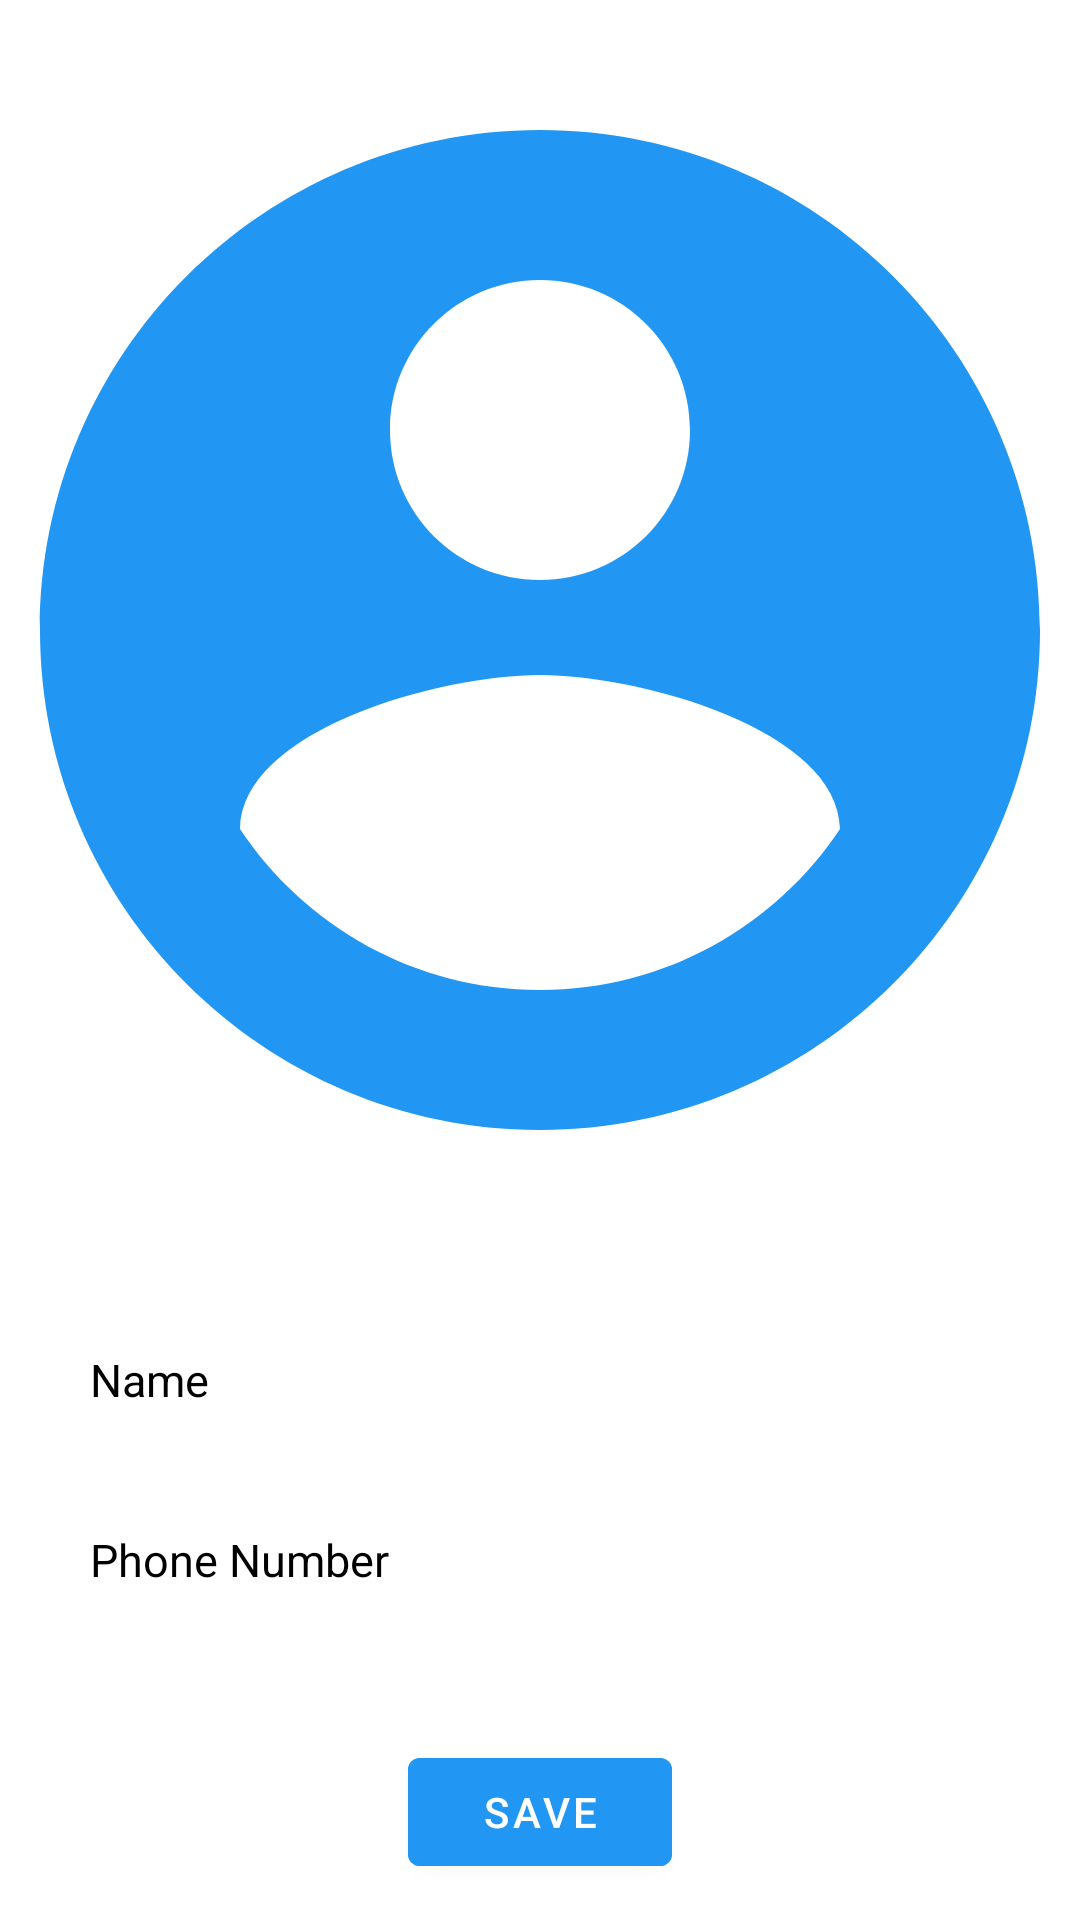

Here is an Android app screen rendered from its layout file. Give the layout XML and the strings, colors and styles it references.
<!-- AndroidManifest.xml: application theme Theme.ChatApp -->
<!-- res/layout/activity_profile.xml -->
<?xml version="1.0" encoding="utf-8"?>
<RelativeLayout xmlns:android="http://schemas.android.com/apk/res/android"
    xmlns:tools="http://schemas.android.com/tools"
    android:layout_width="match_parent"
    android:layout_height="match_parent"
    tools:context=".ProfileActivity">

    <ImageView
        android:id="@+id/editUserProfile"
        android:layout_width="match_parent"
        android:layout_height="400dp"
        android:scaleType="centerCrop"
        android:layout_centerHorizontal="true"
        android:layout_marginTop="10dp"
        android:src="@drawable/avatar"
        />
    <ImageView
        android:id="@+id/changeImage"
        android:layout_width="40dp"
        android:layout_height="40dp"
        android:tooltipText="Change Image"
        android:layout_alignBottom="@id/editUserProfile"
        android:layout_alignEnd="@id/editUserProfile"
        android:layout_marginEnd="20dp"
        android:layout_centerHorizontal="true"
        android:src="@drawable/ic_edit"
        />
    <ImageView
        android:id="@+id/changeName"
        android:layout_width="20dp"
        android:layout_height="20dp"
        android:tooltipText="Change Name"
        android:layout_alignBottom="@id/editName"
        android:layout_alignParentEnd="true"
        android:src="@drawable/ic_edit"
        android:layout_marginEnd="20dp"
        />
    <ImageView
        android:id="@+id/changePhoneNumber"
        android:layout_width="20dp"
        android:layout_height="20dp"
        android:tooltipText="Change Number"
        android:layout_alignBottom="@id/editNumber"
        android:layout_alignParentEnd="true"
        android:src="@drawable/ic_edit"
        android:layout_marginEnd="20dp"
        />
    <TextView
        android:id="@+id/editName"
        android:layout_below="@id/editUserProfile"
        android:layout_width="130dp"
        android:layout_height="30dp"
        android:text="Name"
        android:textColor="@color/black"
        android:gravity="bottom"
        android:layout_marginStart="30dp"
        android:layout_marginTop="30dp"
        android:textSize="15sp"
        android:inputType="text"
        />
    <EditText
        android:id="@+id/editUserName"
        android:minWidth="140dp"
        android:visibility="gone"
        android:textColor="@color/black"
        android:layout_width="wrap_content"
        android:layout_height="wrap_content"
        android:layout_below="@id/editUserProfile"
        android:layout_toRightOf="@id/editName"
        android:layout_marginTop="30dp"
        android:layout_marginStart="15dp"
        />

    <TextView
        android:id="@+id/textUserName"
        android:layout_width="wrap_content"
        android:layout_height="wrap_content"
        android:layout_below="@id/editUserProfile"
        android:layout_marginStart="15dp"
        android:layout_marginTop="30dp"
        android:layout_alignBottom="@id/editName"
        android:layout_toRightOf="@id/editName"
        android:gravity="bottom"
        android:minWidth="140dp"
        android:textSize="20sp" />
    <TextView
        android:id="@+id/editNumber"
        android:layout_below="@id/editName"
        android:layout_width="130dp"
        android:layout_height="30dp"
        android:textColor="@color/black"
        android:text="Phone Number"
        android:gravity="bottom"
        android:layout_marginTop="30dp"
        android:layout_marginStart="30dp"
        android:textSize="15sp"
        android:inputType="text"
        />
    <EditText
        android:id="@+id/editPhoneNumber"
        android:minWidth="140dp"
        android:visibility="gone"
        android:layout_width="wrap_content"
        android:layout_height="wrap_content"
        android:layout_below="@id/editName"
        android:layout_toRightOf="@id/editNumber"
        android:layout_marginTop="30dp"
        android:layout_marginStart="15dp"
        android:inputType="number"
        />
    <TextView
        android:id="@+id/textPhoneNumber"
        android:minWidth="140dp"
        android:textSize="20sp"
        android:gravity="bottom"
        android:layout_alignBottom="@id/editNumber"
        android:layout_width="wrap_content"
        android:layout_height="wrap_content"
        android:layout_below="@id/editName"
        android:layout_marginTop="30dp"
        android:layout_marginStart="15dp"
        android:layout_toRightOf="@id/editNumber"
        android:inputType="number"
        />


    <Button
        android:id="@+id/saveName"
        android:layout_width="wrap_content"
        android:layout_height="wrap_content"
        android:layout_below="@id/editNumber"
        android:layout_marginTop="50dp"
        android:layout_centerInParent="true"
        android:backgroundTint="@color/blue"
        android:text="Save" />

</RelativeLayout>
<!-- resources referenced by this layout -->
<resources>
  <color name="black">#FF000000</color>
  <color name="blue">#2196F3</color>
  <!-- drawable avatar (drawable) -->
  <vector xmlns:android="http://schemas.android.com/apk/res/android"
      android:width="24dp"
      android:height="24dp"
      android:viewportWidth="24"
      android:viewportHeight="24"
      android:tint="@color/blue">
    <path
        android:fillColor="@android:color/black"
        android:pathData="M12,2C6.48,2 2,6.48 2,12s4.48,10 10,10 10,-4.48 10,-10S17.52,2 12,2zM12,5c1.66,0 3,1.34 3,3s-1.34,3 -3,3 -3,-1.34 -3,-3 1.34,-3 3,-3zM12,19.2c-2.5,0 -4.71,-1.28 -6,-3.22 0.03,-1.99 4,-3.08 6,-3.08 1.99,0 5.97,1.09 6,3.08 -1.29,1.94 -3.5,3.22 -6,3.22z"/>
  </vector>
  <style name="Theme.ChatApp" parent="Theme.MaterialComponents.DayNight.DarkActionBar">
          
          <item name="colorPrimary">@color/blue</item>
          <item name="colorPrimaryVariant">@color/deepblue</item>
          <item name="colorOnPrimary">@color/white</item>
          
          <item name="colorSecondary">@color/blue</item>
          <item name="colorSecondaryVariant">@color/deepblue</item>
          <item name="colorOnSecondary">@color/black</item>
          
          <item name="android:statusBarColor" tools:targetApi="l">?attr/colorPrimaryVariant</item>
          
      </style>
  <color name="deepblue">#1468AA</color>
  <color name="white">#FFFFFFFF</color>
</resources>
